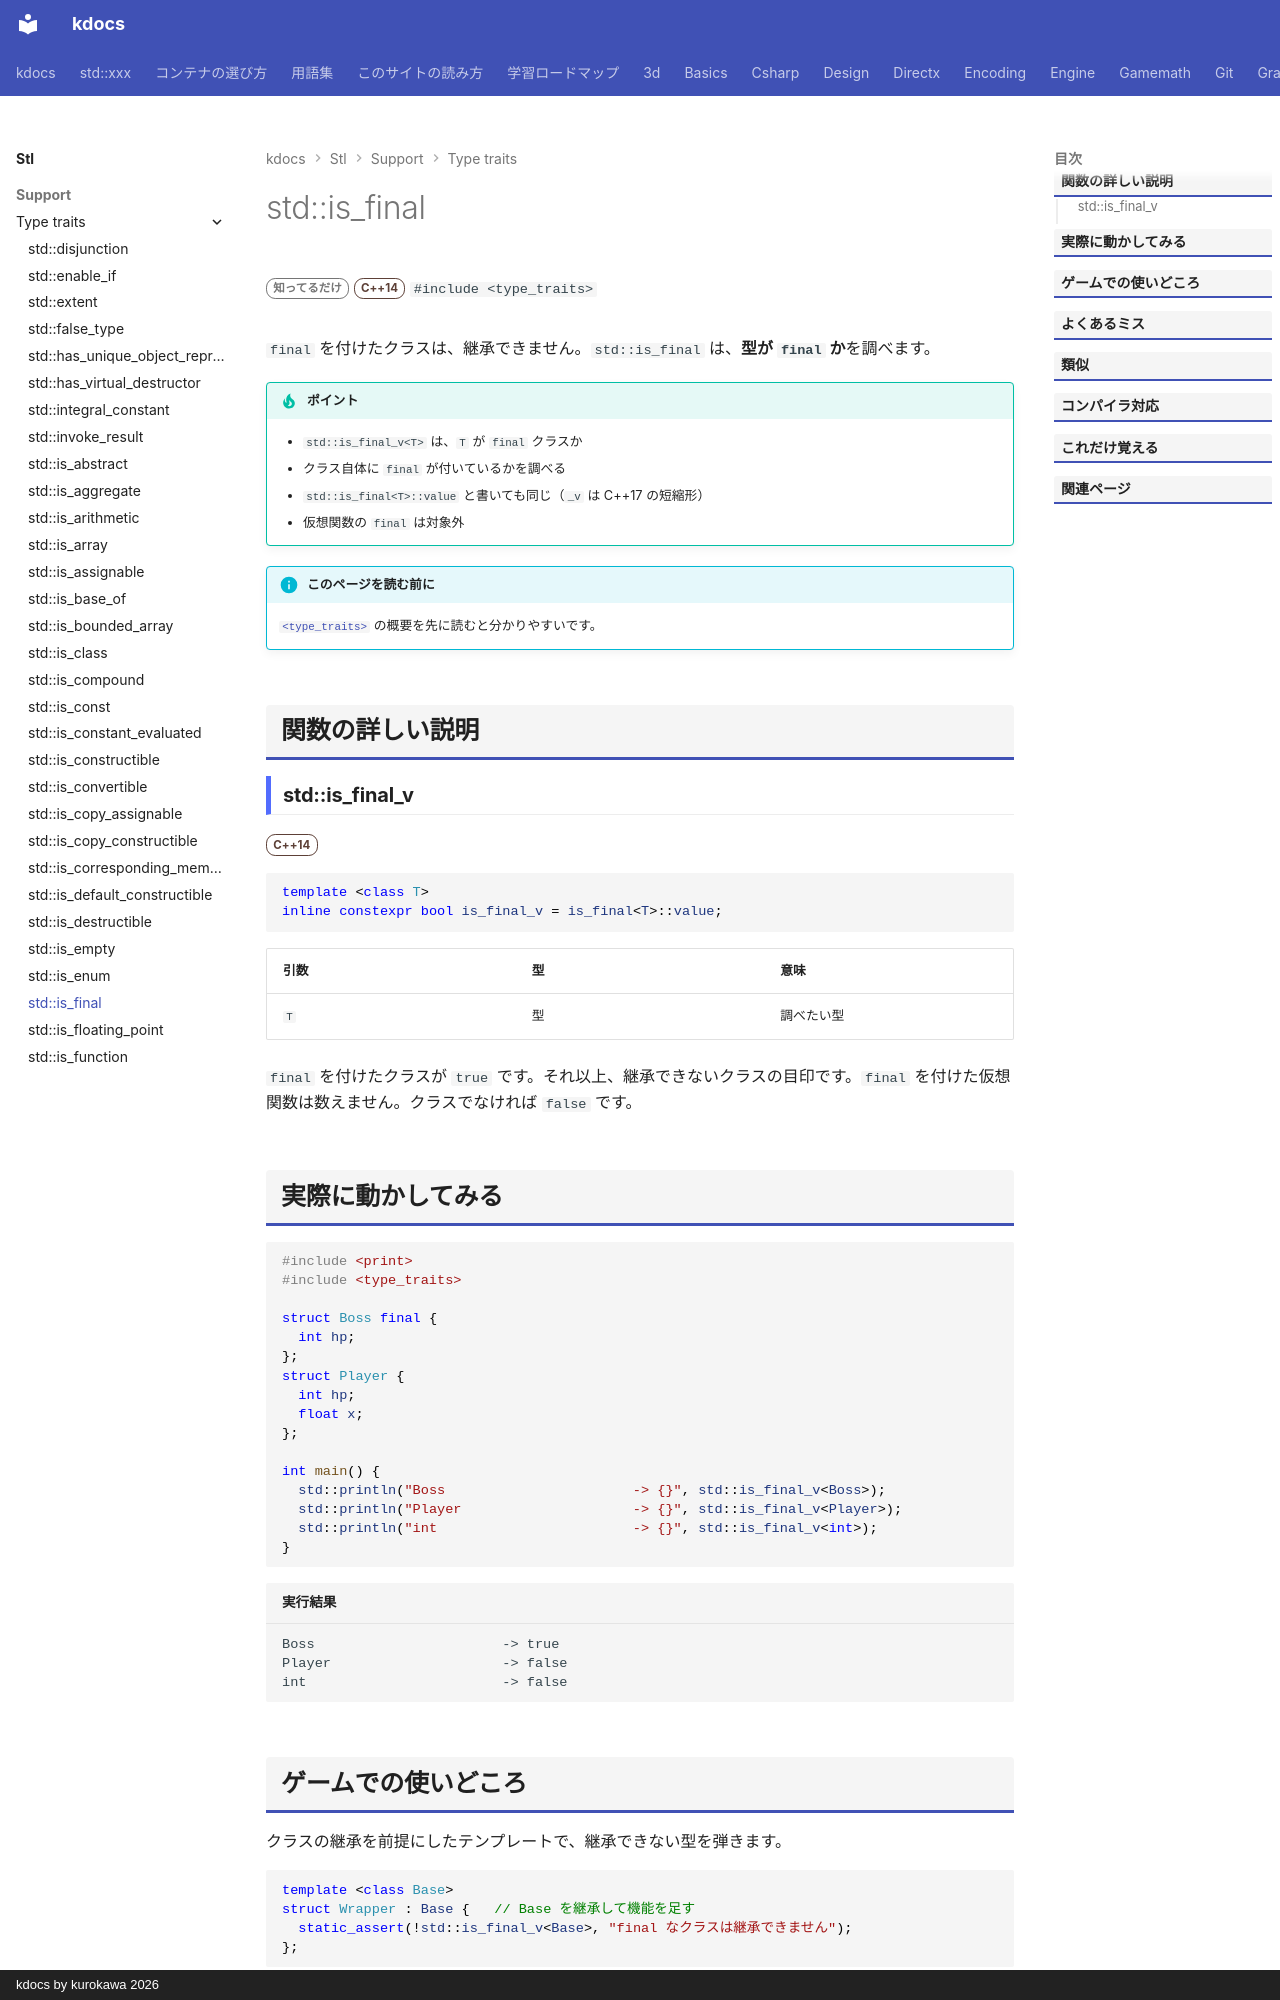

repository: qwzxdf/kdocs · page: stl/support/type_traits/is_final/index.html · generator: mkdocs · copyright: kdocs by kurokawa 2026

---
title: std::is_final
summary: "型が `final`（継承できない）かを調べる。"
order: 900
group: 型の性質（<type_traits>）
tags:
  - 型・言語サポート
---

# std::is_final

<div class="page-badges" markdown>
<span class="rank rank-rare">知ってるだけ</span>
<span class="ver ver-14">C++14</span>
`#include <type_traits>`
</div>

`final` を付けたクラスは、継承できません。`std::is_final` は、<strong>型が `final` か</strong>を調べます。

!!! tip "ポイント"
    - `std::is_final_v<T>` は、`T` が `final` クラスか
    - クラス自体に `final` が付いているかを調べる
    - `std::is_final<T>::value` と書いても同じ（`_v` は C++17 の短縮形）
    - 仮想関数の `final` は対象外

!!! info "このページを読む前に"
    [`<type_traits>`](../type_traits.md) の概要を先に読むと分かりやすいです。

## 関数の詳しい説明

### std::is_final_v {#is_final}

<span class="ver ver-14">C++14</span>

```cpp
template <class T>
inline constexpr bool is_final_v = is_final<T>::value;
```

| 引数 | 型 | 意味 |
| --- | --- | --- |
| `T` | 型 | 調べたい型 |

`final` を付けたクラスが `true` です。それ以上、継承できないクラスの目印です。`final` を付けた仮想関数は数えません。クラスでなければ `false` です。
